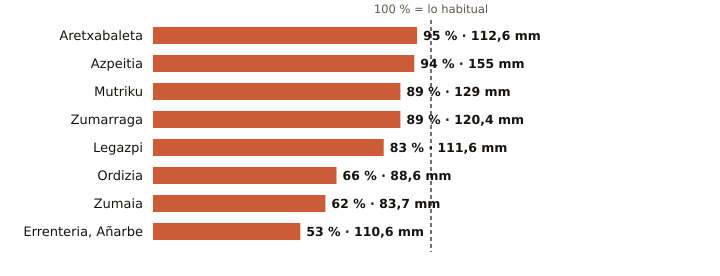

Source data for this figure (header and first rows):
estacion, provincia, indicativo, mm_otono, referencia_mm, pct, periodo_referencia, hasta, hora
Aretxabaleta, Gipuzkoa, 1048X, 112.6, 118.0, 95, 2009-2025, 2026-10-23, 
Azpeitia, Gipuzkoa, 1038X, 155.0, 165.4, 94, 2009-2025, 2026-10-23, 
Mutriku, Gipuzkoa, 1052A, 129.0, 145.4, 89, 2009-2025, 2026-10-23, 
Zumarraga, Gipuzkoa, 1037Y, 120.4, 135.4, 89, 2008-2025, 2026-10-23, 
Legazpi, Gipuzkoa, 1037X, 111.6, 134.3, 83, 2003-2025, 2026-10-23, 
Ordizia, Gipuzkoa, 1026X, 88.6, 135.2, 66, 2009-2025, 2026-10-23, 
Zumaia, Gipuzkoa, 1041A, 83.7, 134.5, 62, 1991-2020, 2026-10-23, 
Errenteria, Añarbe, Gipuzkoa, 1021X, 110.6, 208.4, 53, 2003-2025, 2026-10-23, 
